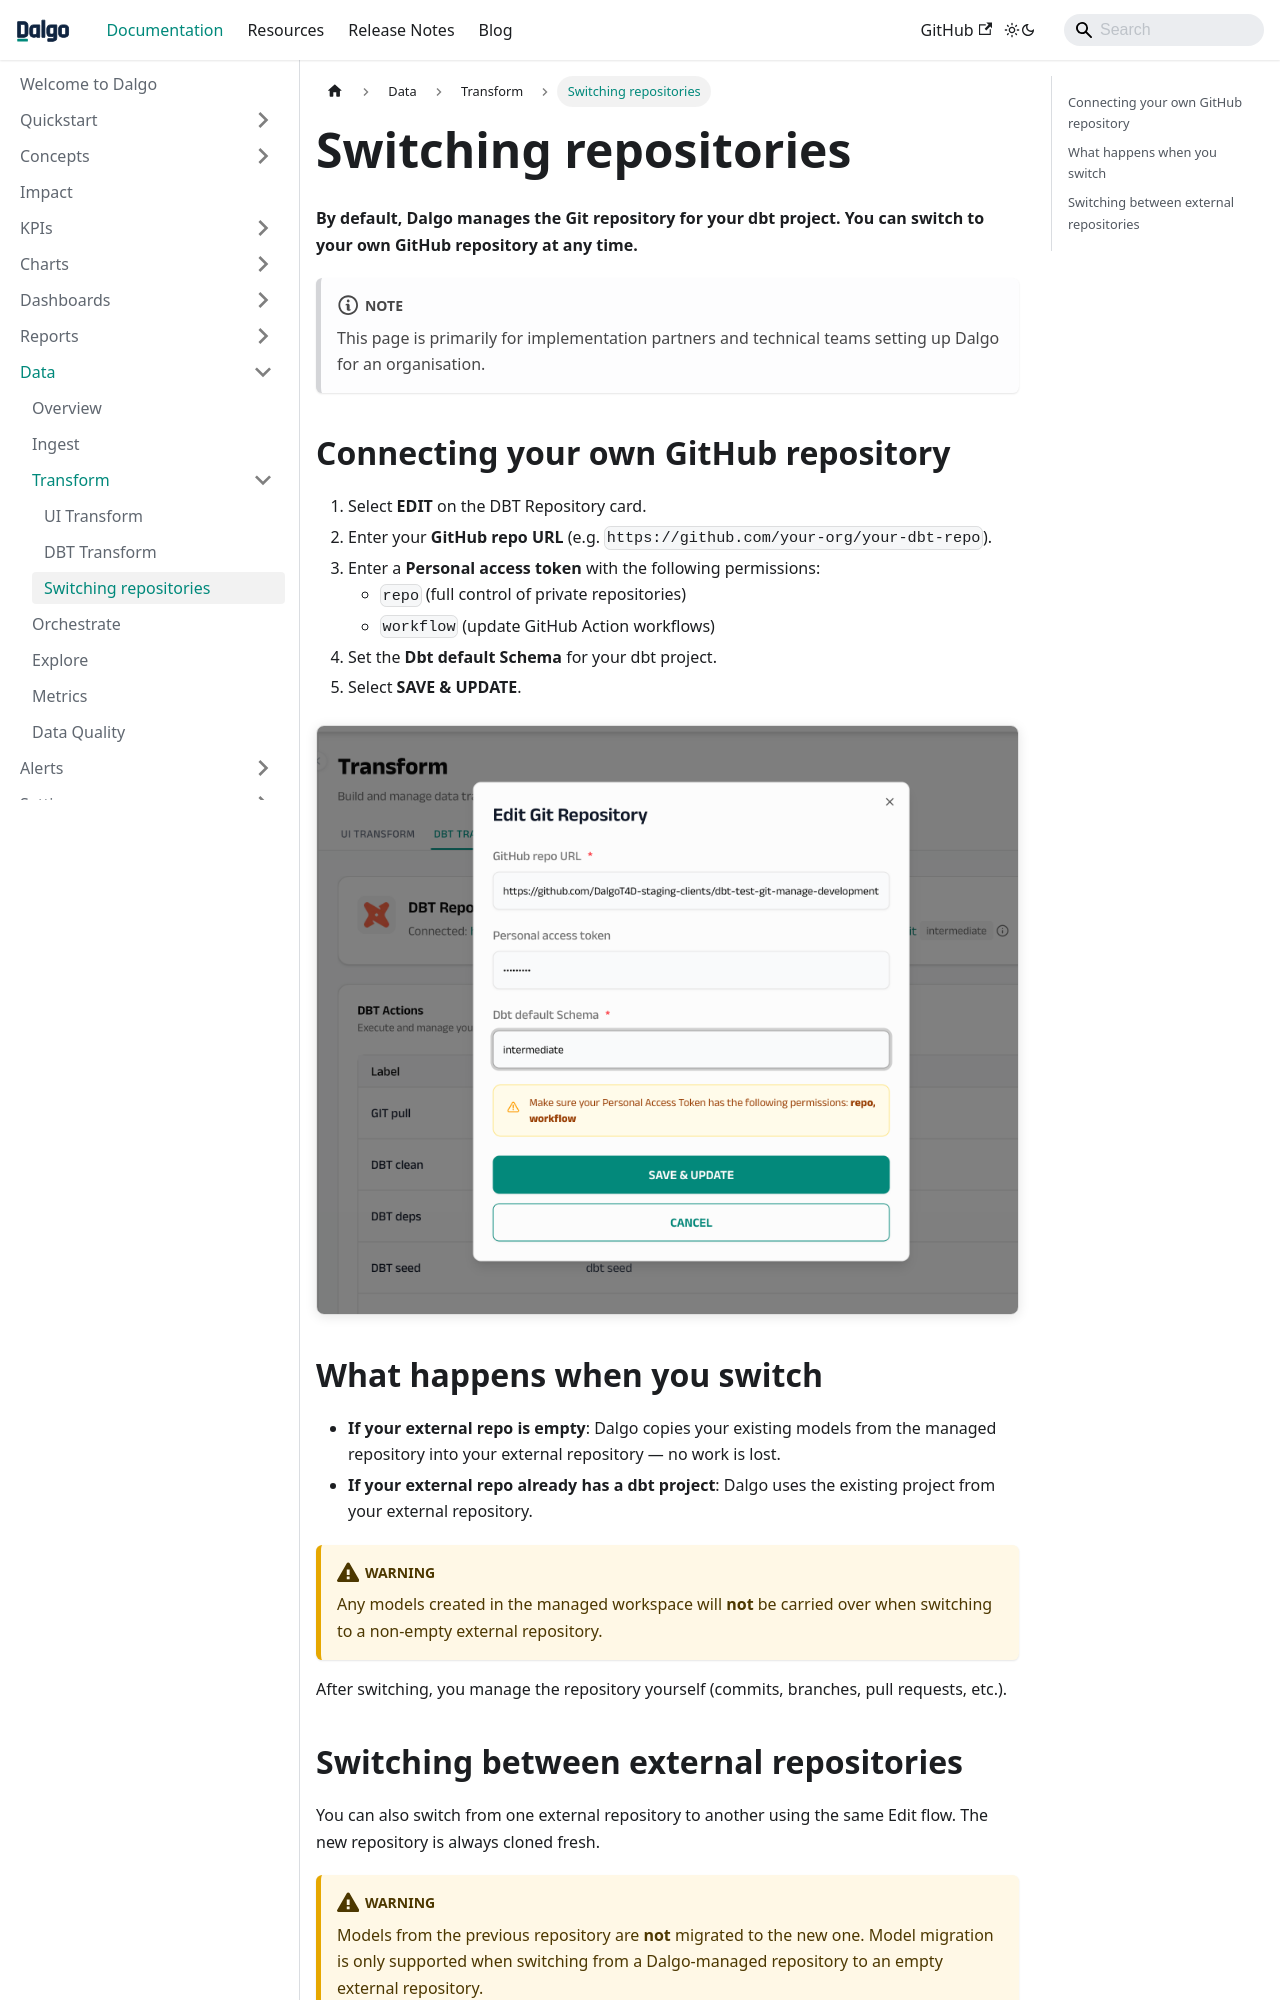

repository: DalgoT4D/dalgo_docs · page: data/transform/switching-repositories/index.html · generator: docusaurus

---
sidebar_position: 4
---

# Switching repositories

**By default, Dalgo manages the Git repository for your dbt project. You can switch to your own GitHub repository at any time.**

:::note
This page is primarily for implementation partners and technical teams setting up Dalgo for an organisation.
:::

## Connecting your own GitHub repository

1. Select **EDIT** on the DBT Repository card.
2. Enter your **GitHub repo URL** (e.g. `https://github.com/your-org/your-dbt-repo`).
3. Enter a **Personal access token** with the following permissions:
   - `repo` (full control of private repositories)
   - `workflow` (update GitHub Action workflows)
4. Set the **Dbt default Schema** for your dbt project.
5. Select **SAVE & UPDATE**.

![Edit repository dialog](/img/transform/transform_edit_repo.png)

## What happens when you switch

- **If your external repo is empty**: Dalgo copies your existing models from the managed repository into your external repository — no work is lost.
- **If your external repo already has a dbt project**: Dalgo uses the existing project from your external repository.

:::warning
Any models created in the managed workspace will **not** be carried over when switching to a non-empty external repository.
:::

After switching, you manage the repository yourself (commits, branches, pull requests, etc.).
